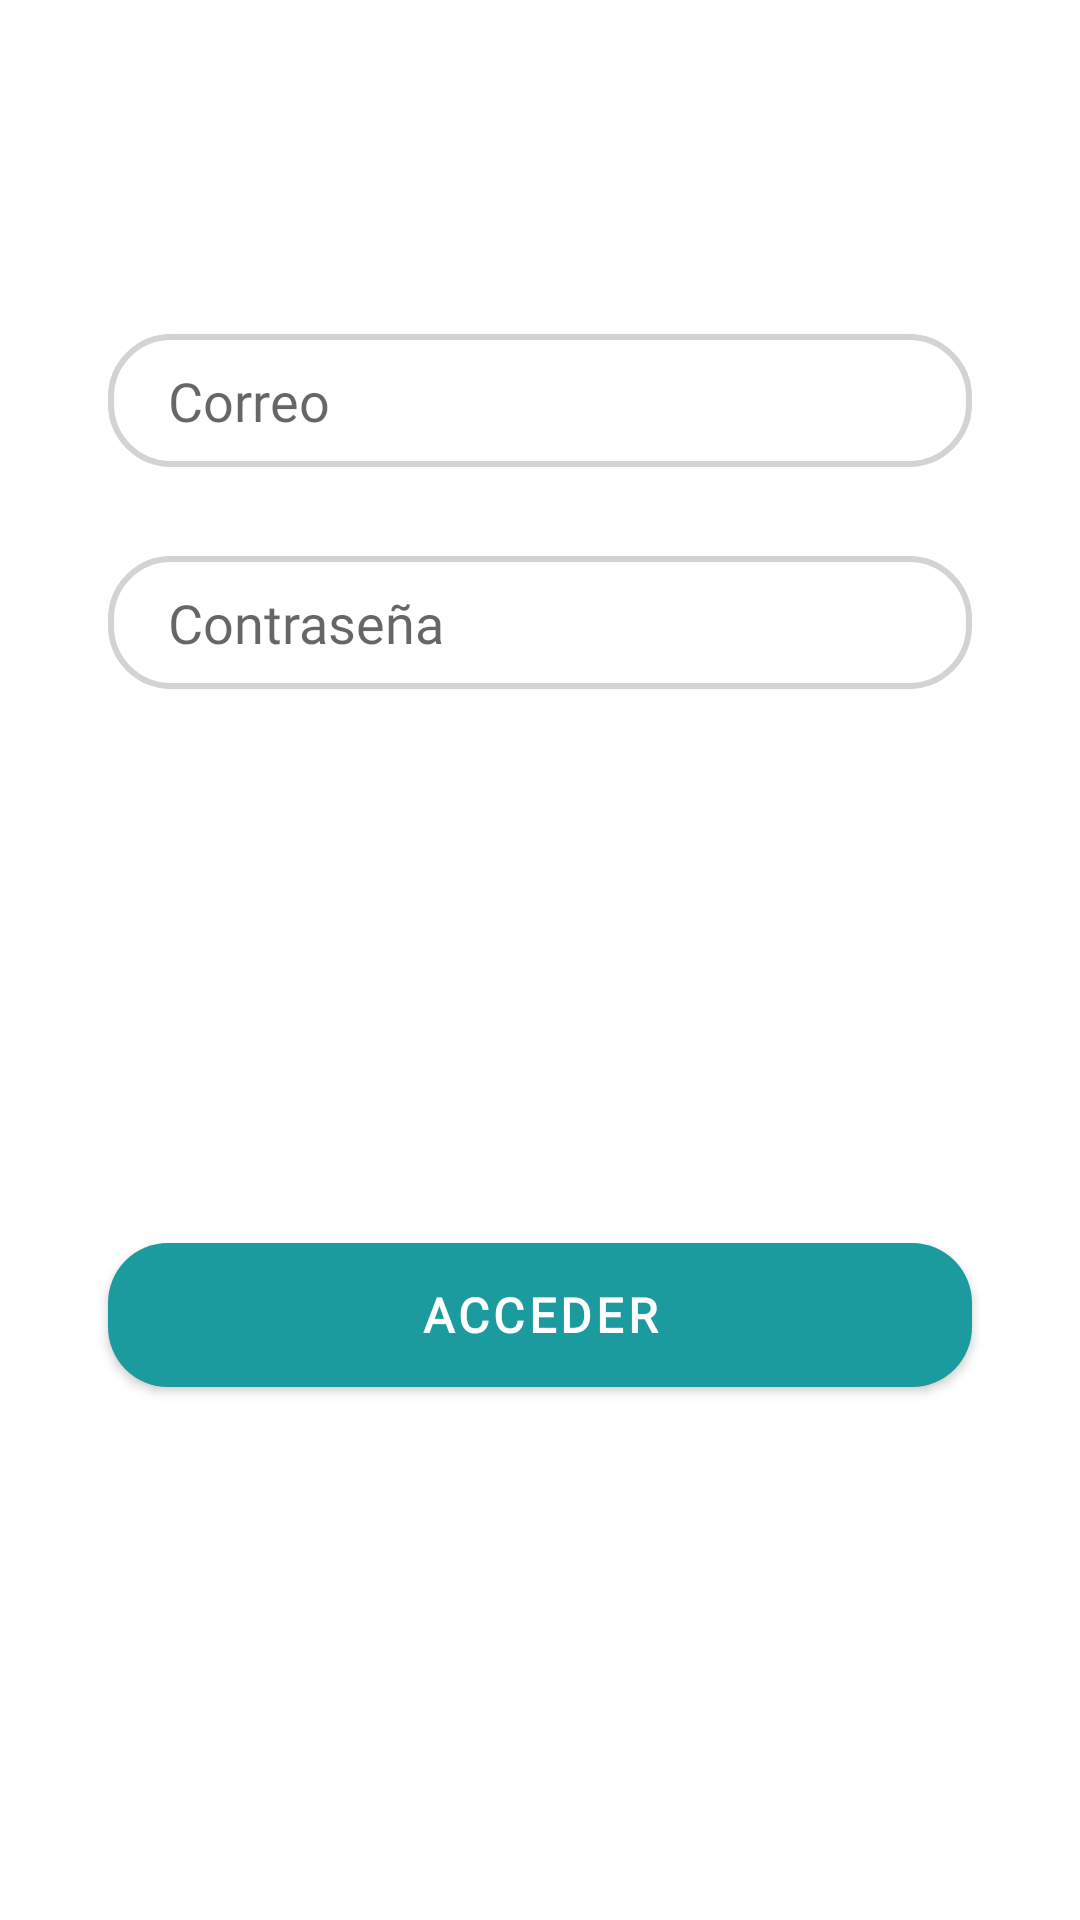

Reconstruct the res/layout file that produces this screen, plus the resources it refers to.
<!-- AndroidManifest.xml: application theme Theme.Jeebka -->
<!-- res/layout/login_tab_fragment.xml -->
<?xml version="1.0" encoding="utf-8"?>
<androidx.constraintlayout.widget.ConstraintLayout xmlns:android="http://schemas.android.com/apk/res/android"
    xmlns:app="http://schemas.android.com/apk/res-auto"
    android:layout_width="match_parent"
    android:layout_height="match_parent">

    <EditText
        android:id="@+id/email"
        android:fontFamily="@font/pt_serif_caption"
        android:singleLine="true"
        android:layout_width="0dp"
        android:layout_height="wrap_content"
        android:background="@drawable/edit_text_bg"
        android:hint="Correo"
        android:paddingLeft="20dp"
        android:paddingTop="10dp"
        android:paddingBottom="10dp"
        app:layout_constraintBottom_toBottomOf="parent"
        app:layout_constraintEnd_toEndOf="parent"
        app:layout_constraintStart_toStartOf="parent"
        app:layout_constraintTop_toTopOf="parent"
        app:layout_constraintVertical_bias="0.187"
        app:layout_constraintWidth_percent=".8" />

    <EditText
        android:id="@+id/pass"
        android:fontFamily="@font/pt_serif_caption"
        android:singleLine="true"
        android:layout_width="0dp"
        android:layout_height="wrap_content"
        android:layout_marginTop="20dp"
        android:background="@drawable/edit_text_bg"
        android:hint="Contraseña"
        android:inputType="textPassword"
        android:paddingLeft="20dp"
        android:paddingTop="10dp"
        android:paddingBottom="10dp"
        app:layout_constraintBottom_toBottomOf="parent"
        app:layout_constraintEnd_toEndOf="parent"
        app:layout_constraintStart_toStartOf="parent"
        app:layout_constraintTop_toBottomOf="@+id/email"
        app:layout_constraintVertical_bias="0.023"
        app:layout_constraintWidth_percent=".8" />

    <Button
        android:id="@+id/login_button"
        android:fontFamily="@font/pt_serif_caption"
        android:layout_width="0dp"
        android:layout_height="wrap_content"
        app:layout_constraintWidth_percent=".8"
        app:layout_constraintVertical_bias=".7"
        android:text="Acceder"
        android:textSize="16sp"
        android:textStyle="bold"
        android:textColor="@color/white"
        android:background="@drawable/button_bg"
        app:layout_constraintBottom_toBottomOf="parent"
        app:layout_constraintEnd_toEndOf="parent"
        app:layout_constraintStart_toStartOf="parent"
        app:layout_constraintTop_toTopOf="parent"/>

</androidx.constraintlayout.widget.ConstraintLayout>
<!-- resources referenced by this layout -->
<resources>
  <color name="white">#FFFFFFFF</color>
  <!-- drawable button_bg (drawable) -->
  <?xml version="1.0" encoding="utf-8"?>
  <shape xmlns:android="http://schemas.android.com/apk/res/android">
      <corners android:radius="20dp"/>
      <solid android:color="@color/viridian_green"/>
  
  </shape>
  <!-- drawable edit_text_bg (drawable) -->
  <?xml version="1.0" encoding="utf-8"?>
  <shape xmlns:android="http://schemas.android.com/apk/res/android">
      <corners android:radius="20dp"/>
      <stroke android:width="2dp"
          android:color="#D3D3D3" />
  
  </shape>
  <style name="Theme.Jeebka" parent="Theme.MaterialComponents.Light.NoActionBar">
          <item name="android:windowFullscreen">true</item>
          
          <item name="colorPrimary">@color/viridian_green</item>
          <item name="colorPrimaryVariant">@color/skobeloff</item>
          <item name="colorOnPrimary">@color/white</item>
          
          <item name="colorSecondary">@color/teal_200</item>
          <item name="colorSecondaryVariant">@color/teal_700</item>
          <item name="colorOnSecondary">@color/white</item>
          
          <item name="android:statusBarColor" tools:targetApi="l">?attr/colorPrimaryVariant</item>
      </style>
  <color name="viridian_green">#1B9B9D</color>
  <color name="skobeloff">#15787A</color>
  <color name="teal_200">#FF03DAC5</color>
  <color name="teal_700">#FF018786</color>
</resources>
